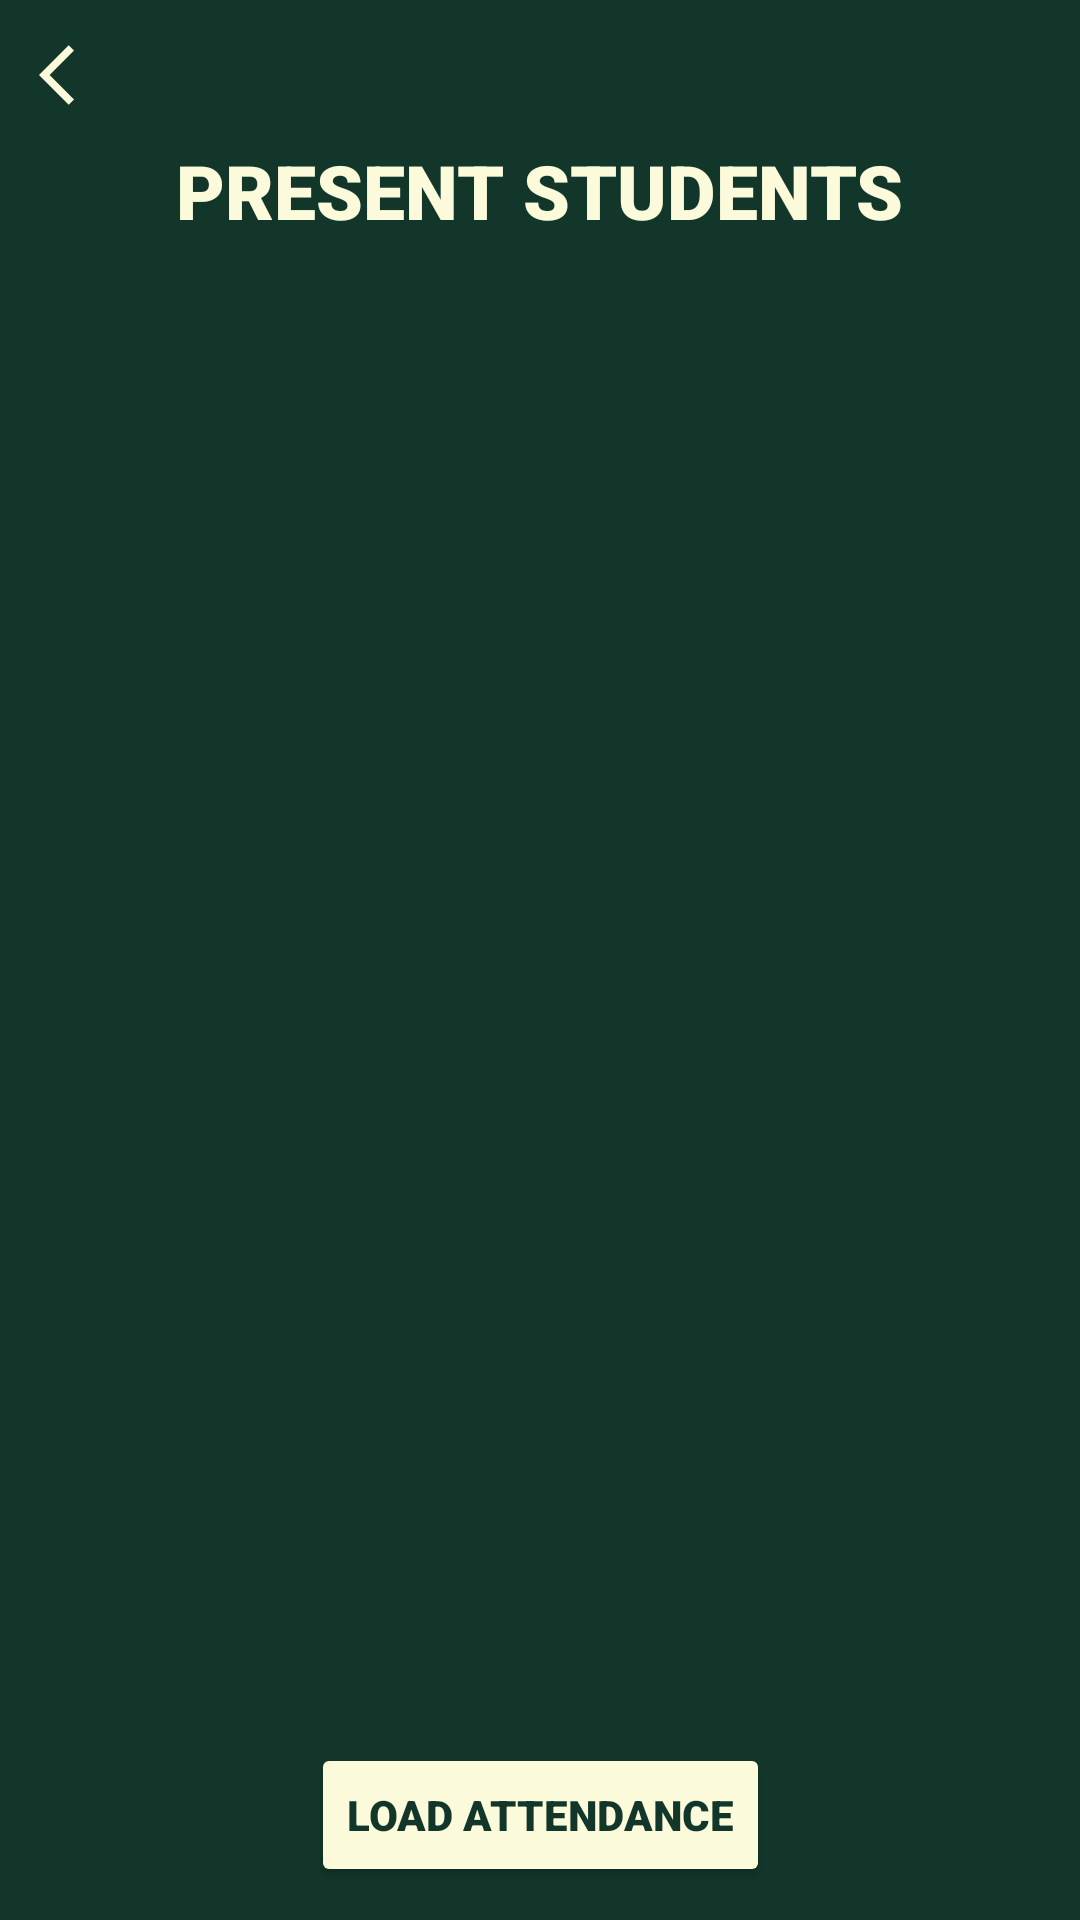

This screen was rendered from an Android layout file. Write that file and the resources it references.
<!-- AndroidManifest.xml: application theme Theme.UPUASAtt2 -->
<!-- res/layout/activity_teacher_attendance_viewing.xml -->
<?xml version="1.0" encoding="utf-8"?>
<androidx.constraintlayout.widget.ConstraintLayout xmlns:android="http://schemas.android.com/apk/res/android"
    xmlns:app="http://schemas.android.com/apk/res-auto"
    xmlns:tools="http://schemas.android.com/tools"
    android:layout_width="match_parent"
    android:layout_height="match_parent"
    tools:context=".Teacher_Attendance_Viewing"
    android:background="#12372A">


    <androidx.recyclerview.widget.RecyclerView
        android:id="@+id/recyclerView"
        android:layout_width="match_parent"
        android:layout_height="match_parent"
        app:layoutManager="androidx.recyclerview.widget.LinearLayoutManager"
        android:layout_marginTop="100sp"
        android:layout_marginBottom="70sp"/>


    <TextView
        android:id="@+id/textView3"
        android:layout_width="wrap_content"
        android:layout_height="wrap_content"
        android:fontFamily="sans-serif-black"
        android:text="PRESENT STUDENTS"
        android:textColor="#FBFADA"
        android:textSize="25sp"
        android:textStyle="bold"
        app:layout_constraintBottom_toBottomOf="parent"
        app:layout_constraintEnd_toEndOf="parent"
        app:layout_constraintStart_toStartOf="parent"
        app:layout_constraintTop_toTopOf="parent"
        app:layout_constraintVertical_bias="0.077" />

    <ImageButton
        android:id="@+id/btnBack"
        android:layout_width="50dp"
        android:layout_height="28dp"
        android:background="@drawable/shape_edit_text_background"
        android:backgroundTint="#003E6213"
        android:textAlignment="center"
        app:layout_constraintBottom_toBottomOf="parent"
        app:layout_constraintEnd_toEndOf="parent"
        app:layout_constraintHorizontal_bias="0.0"
        app:layout_constraintStart_toStartOf="parent"
        app:layout_constraintTop_toTopOf="parent"
        app:layout_constraintVertical_bias="0.018"
        app:srcCompat="@drawable/baseline_arrow_back_ios_24" />

    <Button
        android:id="@+id/loadCsvButton"

        android:layout_width="wrap_content"
        android:layout_height="wrap_content"
        android:backgroundTint="#FBFADA"
        android:fontFamily="sans-serif-black"
        android:text="LOAD ATTENDANCE"
        android:textColor="#12372A"
        app:layout_constraintBottom_toBottomOf="parent"
        app:layout_constraintEnd_toEndOf="parent"
        app:layout_constraintStart_toStartOf="parent"
        app:layout_constraintTop_toBottomOf="@+id/recyclerView" />


</androidx.constraintlayout.widget.ConstraintLayout>
<!-- resources referenced by this layout -->
<resources>
  <!-- drawable baseline_arrow_back_ios_24 (drawable) -->
  <vector android:autoMirrored="true" android:height="24dp"
      android:tint="#FBFADA" android:viewportHeight="24"
      android:viewportWidth="24" android:width="24dp" xmlns:android="http://schemas.android.com/apk/res/android">
      <path android:fillColor="@android:color/white" android:pathData="M11.67,3.87L9.9,2.1 0,12l9.9,9.9 1.77,-1.77L3.54,12z"/>
  </vector>
  <!-- drawable shape_edit_text_background (drawable) -->
  <?xml version="1.0" encoding="utf-8"?>
  <shape xmlns:android="http://schemas.android.com/apk/res/android"
      android:shape="rectangle">
  
  
      <corners android:radius="15dp"/>
      <stroke android:width="10dp"
          android:color="@color/black"/>
  
  
  
  
  </shape>
  <style name="Theme.UPUASAtt2" parent="Base.Theme.UPUASAtt2" />
  <style name="Base.Theme.UPUASAtt2" parent="Theme.Design.Light.NoActionBar">
          
          
      </style>
  <!-- not gathered from this repository: default colours our renderer supplied (Android Studio template values) -->
  <color name="black">#FF000000</color>
</resources>
